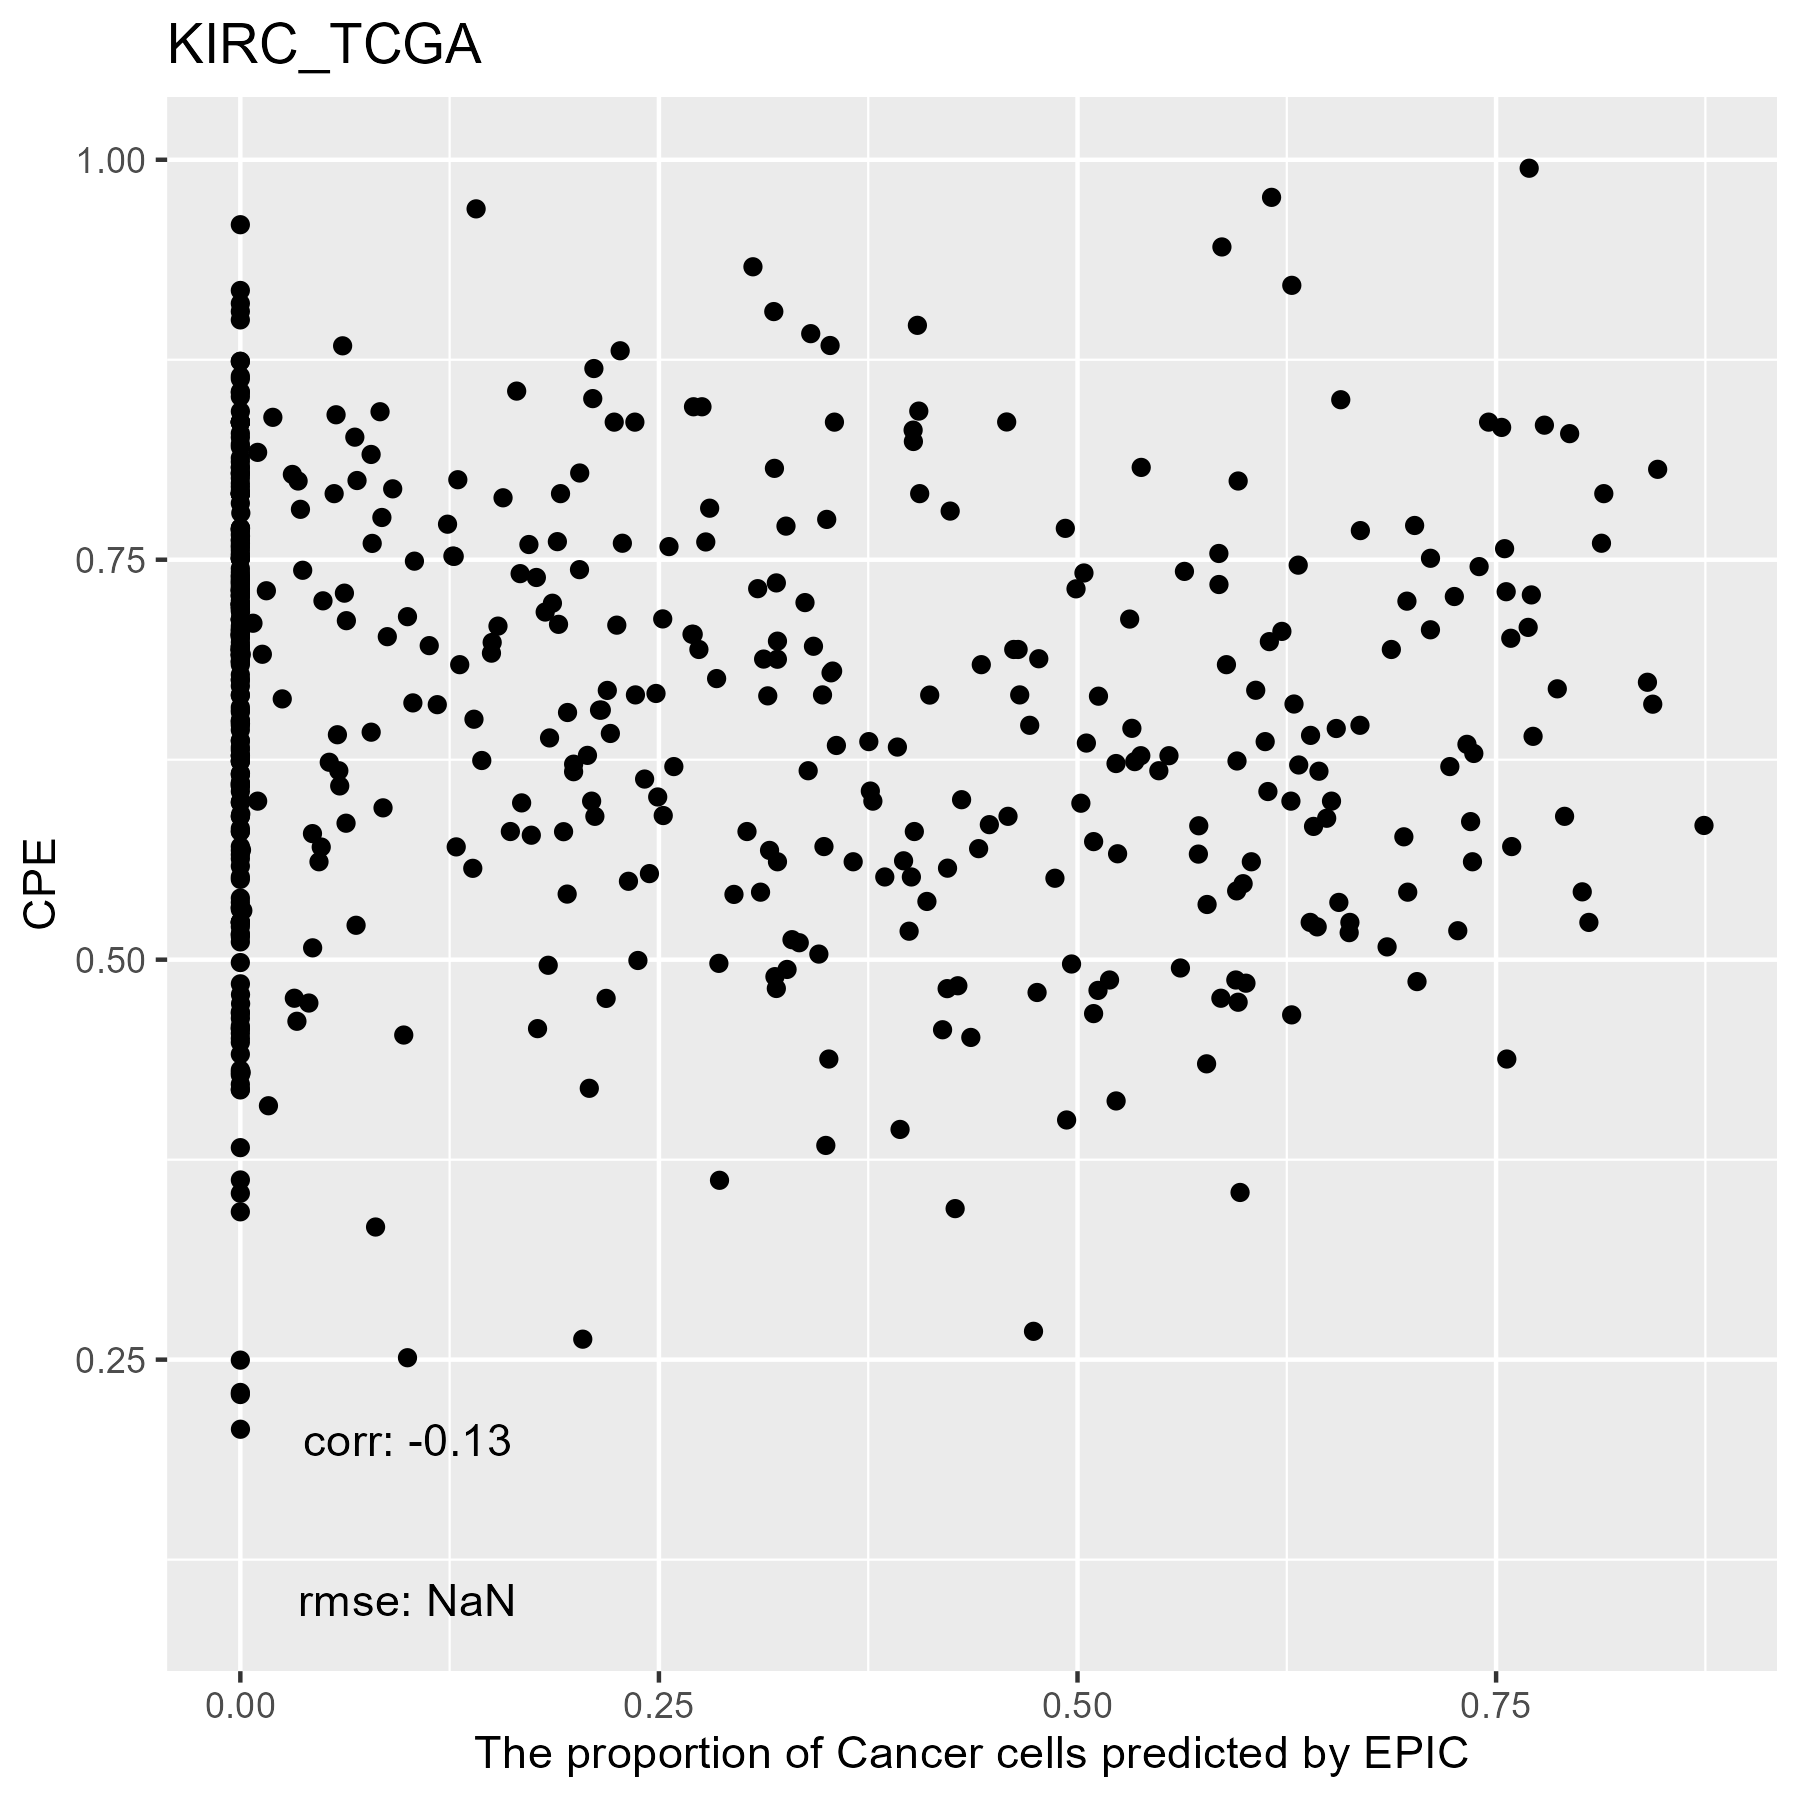

Data behind this chart, as committed beside it:
, cellFractions.B.Cells, cellFractions.CD4.T, cellFractions.CD8.T, cellFractions.DC, cellFractions.Endothelial.Cells, cellFractions.Fibroblasts, cellFractions.Macrophages, cellFractions.Mast.Cells, cellFractions.Monocytes, cellFractions.NK, cellFractions.Neutrophils, cellFractions.otherCells
TCGA.BP.4766.01A, 2.13634795930741e-05, 3.17622992019454e-05, 9.69918815731496e-05, 0.4415, 0.09086, 2.32507294271472e-06, 0.01628, 0.0002395, 0.000155, 0.001657, 0.4492, 4.30458957610924e-06
TCGA.A3.3352.01A, 0.004056, 0.008028, 0.00151, 0.7776, 0.08355, 7.90016344701067e-07, 0.03379, 0.0002174, 0.02934, 0.004874, 0.05698, 4.49629354681831e-05
TCGA.G6.A8L7.01A, 0.0009132, 0.003331, 0.01365, 0.1127, 0.03924, 1.55314669776186e-07, 0.007794, 1.16536677427649e-05, 2.20827112798762e-07, 0.003086, 0.6797, 0.1395
TCGA.A3.A6NN.01A, 0.000345, 0.02917, 0.01318, 7.99544388190075e-07, 0.1481, 0.002935, 0.0601, 0.0005757, 3.20680220215685e-05, 0.01066, 7.11524761093491e-05, 0.7348
TCGA.T7.A92I.01A, 8.19784182505682e-09, 4.78863511160159e-08, 6.82110270806834e-08, 0.2832, 0.02366, 0.0008009, 0.01283, 1.21650069672339e-06, 3.58418906341428e-08, 8.73768089814575e-05, 0.6794, 3.17324469598476e-07
TCGA.B0.5713.01A, 0.0007358, 6.72742305161849e-05, 0.04244, 2.88251777534245e-05, 0.154, 1.56998225894621e-07, 0.03095, 0.0002836, 0.007475, 0.005244, 5.8386130101846e-05, 0.7588
TCGA.CZ.4860.01A, 1.25626640720757e-05, 1.62094790592344e-06, 0.0006037, 0.4312, 0.07664, 0.02618, 0.07087, 2.00040221126439e-05, 0.005511, 0.0002276, 0.3887, 8.05191246239146e-09
TCGA.A3.3351.01A, 0.001162, 3.5295873604881e-05, 0.1832, 0.3159, 0.1548, 3.60405627110268e-08, 0.0699, 0.0006712, 7.52381539698249e-06, 0.003916, 2.18990483613379e-06, 0.2705
TCGA.B8.4148.01A, 0.004963, 0.0001945, 0.2461, 2.76912505214899e-05, 0.08101, 9.25136173768377e-05, 0.07034, 0.0003072, 7.1281739023163e-07, 0.007985, 4.64240347837736e-06, 0.5889
TCGA.BP.4345.01A, 1.10328253591899e-07, 0.01222, 0.008645, 0.1029, 0.57, 0.004794, 0.04142, 0.0005541, 0.00145, 0.002763, 0.2552, 4.77521007546995e-07
TCGA.BP.5010.01A, 0.0008017, 0.004586, 0.02278, 0.0542, 0.3445, 1.06827133057817e-09, 0.01037, 4.08492138405504e-05, 7.96024276454794e-07, 0.0009754, 0.1768, 0.3849
TCGA.BP.4325.01A, 4.87940368352593e-05, 5.37261975058601e-06, 0.09218, 0.4261, 0.06013, 2.11036868377114e-07, 0.02869, 9.76383007266242e-05, 7.93309495809401e-05, 0.003735, 0.235, 0.1539
TCGA.B0.5102.01A, 0.001252, 3.51927279878864e-06, 0.03675, 0.06019, 0.05677, 2.15290396969489e-07, 0.02954, 2.12670308781979e-05, 5.11904109238498e-06, 0.00253, 1.22014863609211e-05, 0.8129
TCGA.BP.5185.01A, 0.0004902, 0.001932, 0.01088, 0.07517, 0.04962, 5.40669480802182e-08, 0.004799, 0.0001158, 7.69898709002904e-08, 0.001684, 0.3976, 0.4577
TCGA.CZ.5986.01A, 0.0005935, 0.00174, 0.01667, 0.4982, 0.109, 3.66120130863306e-07, 0.01635, 0.0003652, 2.65998202290398e-05, 0.0008485, 0.2865, 0.06969
TCGA.CW.5590.01A, 0.0008175, 0.001661, 0.0668, 0.1693, 0.1356, 0.001687, 0.0482, 0.0005213, 2.59533956031696e-05, 0.002969, 4.1584768125247e-05, 0.5724
TCGA.CJ.4904.01A, 0.0002177, 4.68510310326475e-06, 0.04688, 0.4107, 0.1441, 9.41511423229907e-08, 0.03306, 0.0004626, 0.005105, 0.002401, 0.003339, 0.3537
TCGA.BP.4987.01A, 1.32767624832659e-05, 1.49951630925702e-06, 0.03836, 0.3627, 0.0732, 1.15404270123105e-07, 0.02302, 0.000377, 7.49138118153457e-05, 0.002531, 0.4437, 0.05602
TCGA.B0.4849.01A, 0.0008126, 2.82027632797116e-05, 0.03725, 0.008914, 0.1556, 2.85306851595572e-07, 0.03078, 0.0006045, 0.009172, 0.001735, 2.12566945781236e-05, 0.7551
TCGA.BP.4329.01A, 0.0003282, 1.19351247614179e-06, 0.04186, 0.0173, 0.2127, 4.61796872427953e-05, 0.03317, 0.0004571, 0.004996, 0.001646, 4.73565847882675e-06, 0.6874
TCGA.A3.3328.01A, 9.85319377619016e-06, 2.30580349872058e-08, 2.26319342839039e-08, 0.242, 0.004918, 1.49783710397299e-05, 0.001701, 4.19527533250894e-07, 2.80067368422356e-06, 5.67713867006695e-06, 0.7514, 7.4680661674158e-07
TCGA.CJ.5672.01A, 0.0016, 3.1422134664984e-06, 0.1853, 1.36805674913739e-07, 0.1771, 6.94571010210953e-06, 0.1046, 0.0001889, 3.71255811566616e-06, 0.01872, 3.38514334974746e-05, 0.5125
TCGA.B0.5104.01A, 3.81630422704026e-06, 0.0006354, 1.29162713121787e-06, 0.1508, 0.02288, 8.96211529834384e-07, 0.002134, 3.24187954117196e-05, 3.62100169456257e-08, 0.0004391, 0.823, 5.79239674198788e-06
TCGA.CW.6097.01A, 0.04634, 6.05845081680943e-07, 0.1747, 0.1172, 0.4893, 0.03041, 0.1005, 0.0005151, 2.01666825103149e-05, 1.2278590225278e-05, 3.79889957895719e-05, 0.04092
TCGA.B0.4700.01A, 0.01684, 9.3100607923883e-07, 0.3314, 0.06224, 0.3048, 0.03641, 0.1222, 0.0001416, 0.0004546, 0.02552, 0.0001864, 0.09983
TCGA.B0.5095.01A, 0.003731, 0.02718, 9.1155923530518e-05, 0.2732, 0.6012, 0.04365, 0.0329, 0.000119, 0.008231, 0.006938, 0.002328, 0.0005165
TCGA.B0.4810.01A, 0.003425, 0.001014, 0.201, 8.93566497722195e-08, 0.401, 0.0002698, 0.1202, 0.001312, 3.22900152846928e-06, 0.01918, 3.97840712725081e-06, 0.2526
TCGA.CJ.4901.01A, 0.02245, 7.28702069431248e-08, 0.2198, 2.894783854001e-05, 0.0882, 0.003815, 0.07886, 2.57329121922571e-05, 9.06978457369169e-07, 0.009776, 1.53704512487315e-08, 0.5771
TCGA.CJ.4643.01A, 0.0001866, 3.80122690094179e-05, 0.0578, 0.1562, 0.2668, 6.30960557897034e-10, 0.0382, 0.0001782, 0.01428, 0.00089, 8.04904236197029e-07, 0.4655
TCGA.B8.A54H.01A, 1.59730658502003e-05, 0.0003594, 0.05709, 0.2471, 0.1149, 2.90994376255348e-07, 0.01566, 9.52554968101794e-05, 2.4465769003405e-05, 0.003737, 0.536, 0.02503
TCGA.AK.3429.01A, 0.005925, 9.53755071398748e-08, 0.2591, 3.71421669949076e-06, 0.08908, 4.27610063163058e-07, 0.05543, 0.0007193, 2.10601263624267e-05, 0.01232, 3.03472320507617e-05, 0.5774
TCGA.B0.4834.01A, 1.21038376452e-06, 0.0004987, 3.67981838591667e-05, 0.1556, 0.02604, 1.14151712284708e-05, 0.0002091, 3.01137410411487e-06, 6.16365000820463e-07, 0.0001526, 0.4988, 0.3186
TCGA.B0.4843.01A, 0.0002624, 0.0003948, 0.01467, 0.1001, 0.2948, 6.75604066621329e-08, 0.008801, 0.0004343, 2.25183009307496e-07, 0.000467, 0.264, 0.3161
TCGA.A3.3382.01A, 0.0001982, 1.83344849763554e-06, 0.0642, 0.7363, 0.1431, 2.79274529659801e-08, 0.05179, 1.71467098034953e-05, 3.41771198007742e-05, 0.00273, 0.001642, 4.2010650697483e-05
TCGA.BP.4338.01A, 2.88096678578716e-06, 0.0001441, 6.25980152008715e-07, 0.3433, 0.01674, 0.0002642, 0.03342, 3.41012563716168e-05, 9.16548170110602e-07, 0.000555, 0.6055, 1.16307123096272e-06
TCGA.B4.5832.01A, 0.0004957, 0.008281, 0.009927, 0.1371, 0.01713, 0.005864, 0.003609, 1.50071447297943e-05, 5.28894309102023e-07, 3.1546021830083e-08, 0.3079, 0.5096
TCGA.CW.6088.01A, 5.86707697759783e-07, 6.47011628267784e-06, 0.02225, 0.3075, 0.1422, 0.0001043, 0.01138, 0.0004133, 8.34419260943431e-06, 0.001035, 0.3873, 0.1277
TCGA.A3.A6NJ.01A, 0.003469, 4.74833505587815e-06, 0.1804, 0.01954, 0.06706, 0.0127, 0.0911, 0.0001989, 0.006761, 0.01812, 5.64163017183638e-05, 0.6006
TCGA.B0.5088.01A, 0.004053, 0.006739, 0.0276, 0.3742, 0.1346, 2.07985968983265e-08, 0.03585, 0.000612, 1.04084265371422e-08, 0.001707, 0.4146, 3.25039465761142e-07
TCGA.A3.3308.01A, 0.001029, 1.14855216372672e-05, 0.03032, 0.01105, 0.244, 0.003682, 0.04563, 0.0001093, 0.00066, 0.0007298, 6.61782243937861e-05, 0.6627
TCGA.CW.5589.01A, 0.0003975, 0.0001077, 0.003988, 0.3811, 0.2269, 3.21466878174758e-09, 0.04951, 0.0004715, 0.00191, 0.00547, 0.3301, 6.49337625760776e-07
TCGA.B0.5702.01A, 0.00184, 0.05581, 0.01067, 6.7533578536437e-05, 0.1775, 0.01037, 0.2079, 0.006761, 1.0952931020467e-06, 0.01943, 1.19400484092419e-06, 0.5096
TCGA.BP.4169.01A, 0.01755, 0.003721, 0.07194, 2.61514394829505e-06, 0.5075, 0.004086, 0.07305, 0.0009788, 0.009356, 2.00361209461769e-08, 0.001156, 0.3107
TCGA.CZ.5468.01A, 0.0009672, 0.000134, 0.02005, 0.5922, 0.1096, 0.002588, 0.06135, 6.92552859006833e-05, 0.001111, 0.002826, 0.2092, 1.12401947542469e-05
TCGA.A3.3313.01A, 1.1997199152055e-07, 1.24104744816174e-07, 1.04588198844395e-06, 0.3329, 0.02114, 0.0003537, 0.006369, 7.12438248296769e-06, 3.6837641450492e-08, 1.66995239438345e-05, 0.6392, 9.79043889024611e-11
TCGA.BP.4782.01A, 7.77097139048651e-05, 4.51989472529141e-06, 0.0986, 0.4572, 0.1452, 0.002649, 0.07815, 0.0002648, 2.5805931908921e-05, 0.005875, 0.0002864, 0.2117
TCGA.3Z.A93Z.01A, 0.00213, 0.0044, 0.01957, 0.1622, 0.1928, 0.0002625, 0.02992, 0.000351, 0.001251, 0.005078, 0.2319, 0.3502
TCGA.CZ.5454.01A, 0.0005713, 0.0004332, 0.001318, 0.5129, 0.06283, 3.34429019551051e-06, 0.1424, 5.72992926200751e-05, 6.4906675274424e-08, 0.003159, 0.2763, 1.91288670148285e-06
TCGA.A3.3358.01A, 0.01079, 5.49607068272172e-07, 0.1019, 0.3427, 0.04465, 0.007017, 0.06245, 0.0006396, 0.0002326, 0.001031, 1.22426845317574e-06, 0.4285
TCGA.CJ.6031.01A, 0.00862, 8.40281315717287e-07, 0.1163, 0.1434, 0.5346, 0.01106, 0.1106, 0.001164, 9.10714140459918e-07, 0.005209, 1.60105573470675e-05, 0.06912
TCGA.BP.4790.01A, 2.85028705329827e-06, 0.03709, 0.03272, 0.3882, 0.2122, 0.01973, 0.04252, 0.0005742, 5.22227670686309e-06, 0.004846, 0.2621, 3.98848426872534e-06
TCGA.B0.5699.01A, 3.65432919823539e-05, 0.0005324, 0.0007145, 0.3112, 0.02307, 1.47863598080343e-05, 0.01535, 6.02929940431261e-05, 3.30936930700049e-06, 0.002974, 0.646, 5.10670498680081e-10
TCGA.CJ.4635.01A, 2.16084939291987e-06, 0.007165, 0.04672, 0.2967, 0.04549, 0.00398, 0.03096, 0.0001044, 1.30119476266225e-06, 0.003559, 0.5653, 2.64424708252323e-06
TCGA.A3.A8CQ.01A, 5.03139455389474e-06, 0.005983, 0.0001265, 0.2605, 0.09297, 5.27512189749367e-07, 0.009564, 0.000444, 2.49616429843248e-08, 0.001508, 0.6289, 3.94396692555664e-07
TCGA.AK.3447.01A, 2.76919849877378e-05, 0.0002899, 0.0003055, 0.1255, 0.004444, 3.27753355861899e-05, 0.0003687, 3.16593721421334e-06, 5.762498077187e-09, 0.000577, 0.4641, 0.4044
TCGA.BP.4159.01A, 4.5323063796208e-05, 0.0001695, 0.01146, 0.1363, 0.2214, 2.12350951914294e-10, 0.0095, 0.0001288, 1.25329241101273e-06, 0.003237, 0.3685, 0.2493
TCGA.B0.5698.01A, 0.0002708, 0.003043, 0.01987, 0.1037, 0.01684, 7.71405307557545e-08, 0.01541, 8.30487626692734e-05, 2.71354401457294e-07, 0.0008381, 0.8399, 6.0345792620745e-06
TCGA.A3.A8OU.01A, 0.002827, 0.0004543, 0.03513, 0.3759, 0.1093, 8.60521791790825e-08, 0.02817, 0.0003158, 9.43505035836279e-06, 0.002603, 0.2499, 0.1954
TCGA.A3.3380.01A, 0.0002678, 0.002401, 0.01145, 0.2014, 0.1129, 7.07059855370535e-09, 0.01562, 0.0003627, 2.15175142603141e-06, 0.001355, 0.6543, 1.25942208823882e-06
TCGA.BP.4998.01A, 0.002579, 1.68434501519432e-06, 0.08399, 2.19355107466338e-05, 0.4097, 0.005492, 0.06719, 0.0009636, 2.94591260256522e-08, 0.003182, 2.70000518536991e-06, 0.4269
... 478 more rows
